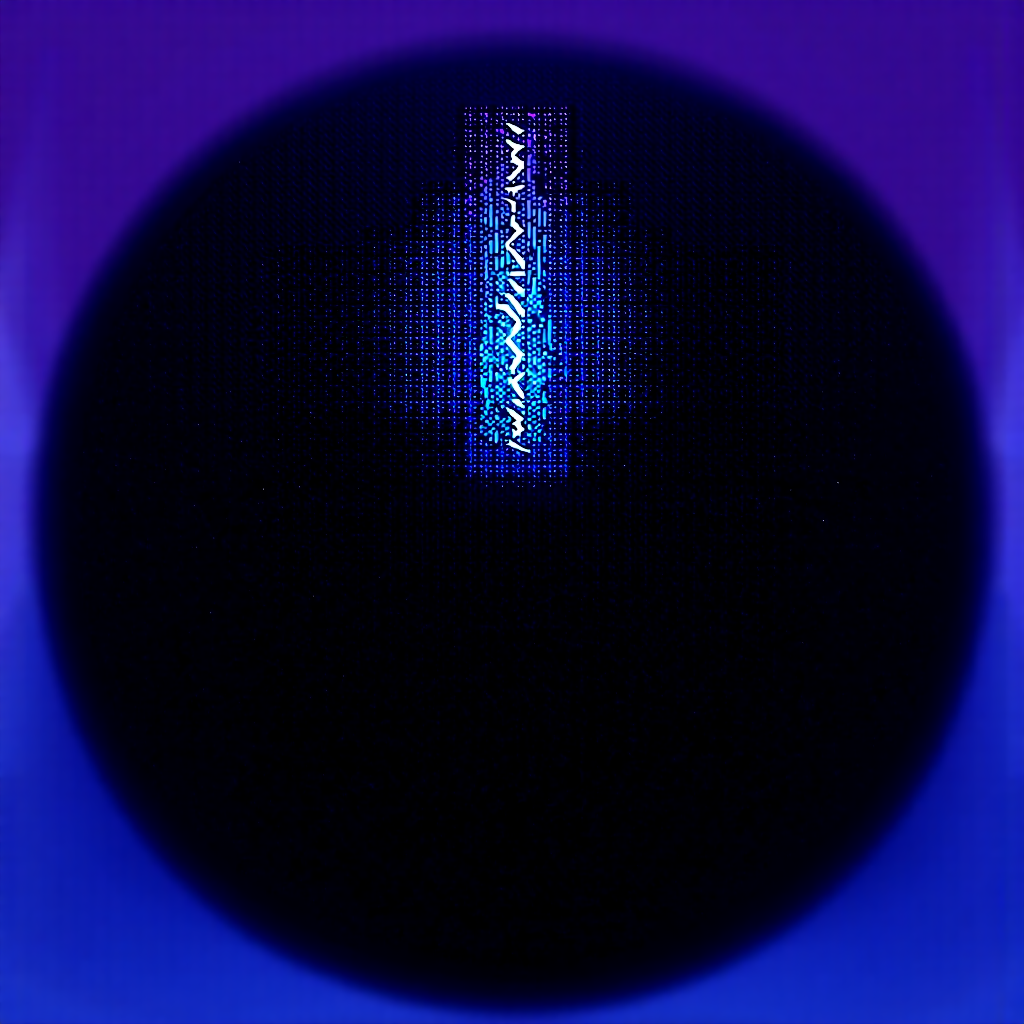
Generation parameters embedded in this image by ComfyUI (PNG 'prompt' text chunk: the API-format workflow graph, JSON):
{"1":{"class_type":"CheckpointLoaderSimple","inputs":{"ckpt_name":"FLUX1\\flux1-dev-fp8.safetensors"}},"positive":{"class_type":"CLIPTextEncode","inputs":{"text":"military faction emblem, insignia, badge, symbol, hybrid technology, human-alien fusion, advanced xenotech, exotic materials, high quality, professional game asset","clip":["lora_3",1]}},"negative":{"class_type":"CLIPTextEncode","inputs":{"text":"low quality, amateur, placeholder, watermark","clip":["lora_3",1]}},"latent":{"class_type":"EmptyLatentImage","inputs":{"width":1024,"height":1024,"batch_size":1}},"lora_0":{"class_type":"LoraLoader","inputs":{"lora_name":"Future_Warfare_SDXL.safetensors","strength_model":0.6,"strength_clip":0.48,"model":["1",0],"clip":["1",1]}},"lora_1":{"class_type":"LoraLoader","inputs":{"lora_name":"SCIFI_Concept_Art_Landscapes.safetensors","strength_model":0.6,"strength_clip":0.48,"model":["lora_0",0],"clip":["lora_0",1]}},"lora_2":{"class_type":"LoraLoader","inputs":{"lora_name":"Synthetic_Breed.safetensors","strength_model":0.5,"strength_clip":0.4,"model":["lora_1",0],"clip":["lora_1",1]}},"lora_3":{"class_type":"LoraLoader","inputs":{"lora_name":"Enhanced_Lighting_and_Textures_flux_lora.safetensors","strength_model":0.4,"strength_clip":0.32000000000000006,"model":["lora_2",0],"clip":["lora_2",1]}},"sampler":{"class_type":"KSampler","inputs":{"seed":42,"steps":35,"cfg":8.5,"sampler_name":"dpmpp_2m","scheduler":"karras","denoise":1.0,"model":["lora_3",0],"positive":["positive",0],"negative":["negative",0],"latent_image":["latent",0]}},"decode":{"class_type":"VAEDecode","inputs":{"samples":["sampler",0],"vae":["1",2]}},"save":{"class_type":"SaveImage","inputs":{"filename_prefix":"TG_Style_20250812_2207","images":["decode",0]}}}